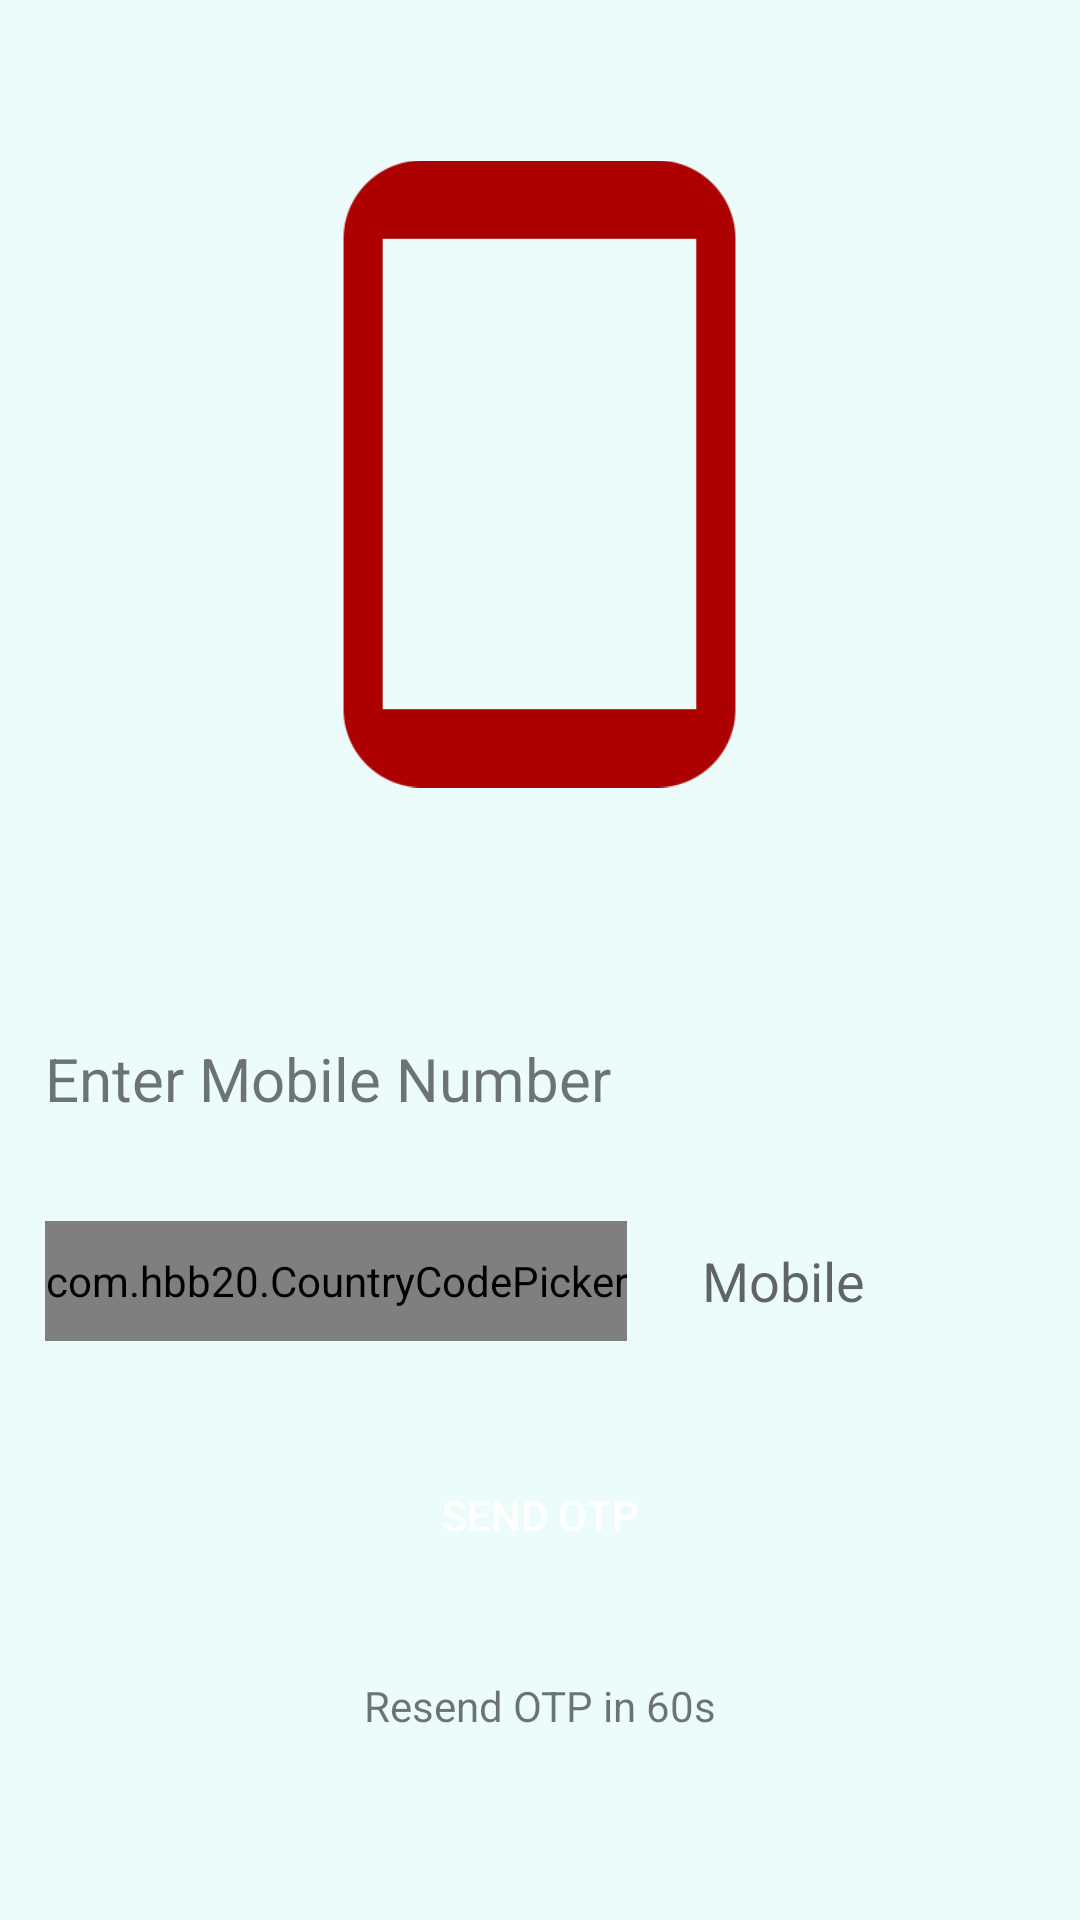

Write the Android layout XML for this screen, with the resource values it uses.
<!-- AndroidManifest.xml: application theme Theme.LORAV4 -->
<!-- res/layout/activity_forgot_password.xml -->
<?xml version="1.0" encoding="utf-8"?>
<LinearLayout xmlns:android="http://schemas.android.com/apk/res/android"
    xmlns:app="http://schemas.android.com/apk/res-auto"
    xmlns:tools="http://schemas.android.com/tools"
    android:layout_width="match_parent"
    android:layout_height="match_parent"
    android:background="#EBFCFB"
    android:orientation="vertical"
    tools:context=".Forgot_password">

    <ImageView
        android:id="@+id/imageView5"
        android:layout_width="209dp"
        android:layout_height="286dp"
        android:layout_gravity="center"
        android:layout_marginTop="15dp"
        android:layout_marginBottom="30dp"
        android:src="@drawable/mobile"
        tools:srcCompat="@drawable/mobile" />

    <TextView
        android:id="@+id/textView15"
        android:layout_width="match_parent"
        android:layout_height="wrap_content"
        android:layout_margin="15dp"
        android:text="Enter Mobile Number"
        android:textSize="20sp" />

    <LinearLayout
        android:layout_width="match_parent"
        android:layout_height="wrap_content"
        android:orientation="horizontal">

        <com.hbb20.CountryCodePicker
            android:id="@+id/login_countryCode"
            android:layout_width="wrap_content"
            android:layout_height="40dp"
            android:layout_gravity="center"
            android:layout_marginLeft="15dp"
            android:background="@drawable/button_background_green1"
            app:ccp_showFlag="false"
            app:ccp_showNameCode="false" />

        <EditText
            android:id="@+id/mobile_otp"
            android:layout_width="match_parent"
            android:layout_height="48dp"
            android:layout_margin="15dp"
            android:background="@drawable/button_background_green2"
            android:ems="10"
            android:hint="Mobile"
            android:inputType="number"
            android:paddingStart="10dp" />
    </LinearLayout>

    <Button
        android:id="@+id/btn_send"
        android:layout_width="match_parent"
        android:layout_height="wrap_content"
        android:layout_margin="15dp"
        android:background="@drawable/button_background_green1"
        android:text="Send OTP"
        android:textColor="@color/white" />

    <ProgressBar
        android:id="@+id/progressBar2"
        style="?android:attr/progressBarStyle"
        android:layout_width="match_parent"
        android:layout_height="wrap_content"
        android:indeterminateDrawable="@drawable/custom_progress_indicator"
        android:visibility="gone" />

    <TextView
        android:id="@+id/resend_btn"
        android:layout_width="match_parent"
        android:layout_height="wrap_content"
        android:layout_margin="15dp"
        android:gravity="center"
        android:text="Resend OTP in 60s" />
</LinearLayout>
<!-- resources referenced by this layout -->
<resources>
  <color name="white">#FFFFFFFF</color>
  <!-- drawable custom_progress_indicator (drawable) -->
  <rotate xmlns:android="http://schemas.android.com/apk/res/android"
      android:fromDegrees="0"
      android:toDegrees="1080">
  
      <shape
          android:innerRadiusRatio="3"
          android:shape="ring"
          android:thicknessRatio="6"
          android:useLevel="false">
  
          <size
              android:height="48dip"
              android:width="48dip" />
  
          <gradient
              android:centerColor="#c0f6f3"
              android:endColor="@android:color/transparent"
              android:startColor="#73faf2"
              android:type="sweep" />
  
      </shape>
  </rotate>
  <!-- drawable mobile: png bitmap (drawable, 4751 bytes) -->
  <style name="Theme.LORAV4" parent="Base.Theme.LORAV4" />
  <style name="Base.Theme.LORAV4" parent="Theme.AppCompat.Light.NoActionBar">
          
          
      </style>
</resources>
